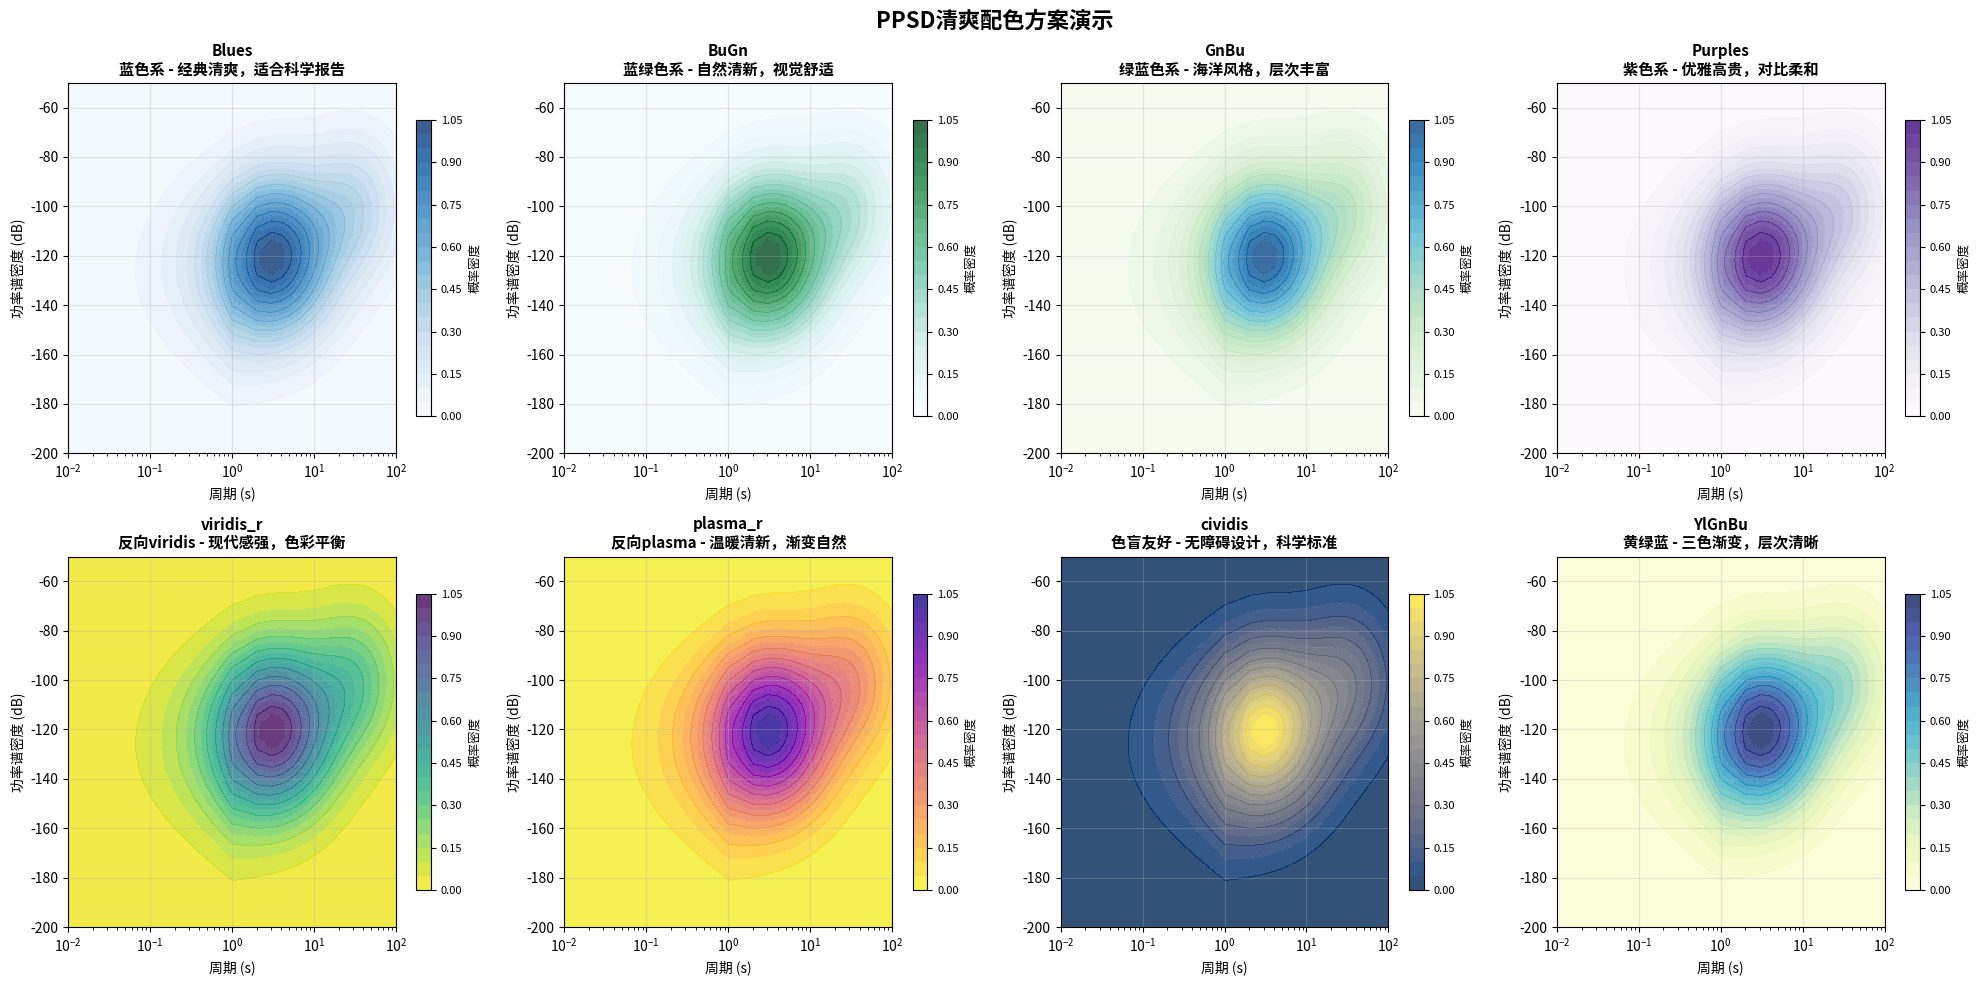

This figure's Python source:
#!/usr/bin/env python3
"""
PPSD配色方案演示脚本

此脚本展示不同配色方案在PPSD图中的效果，帮助用户选择最适合的清爽配色。

使用方法:
    python tests/colormap_demo.py
"""

import matplotlib.pyplot as plt
import numpy as np
import os


def create_colormap_demo():
    """创建配色方案演示图"""
    
    # 清爽配色方案列表
    fresh_colormaps = {
        'Blues': '蓝色系 - 经典清爽，适合科学报告',
        'BuGn': '蓝绿色系 - 自然清新，视觉舒适',
        'GnBu': '绿蓝色系 - 海洋风格，层次丰富',
        'Purples': '紫色系 - 优雅高贵，对比柔和',
        'viridis_r': '反向viridis - 现代感强，色彩平衡',
        'plasma_r': '反向plasma - 温暖清新，渐变自然',
        'cividis': '色盲友好 - 无障碍设计，科学标准',
        'YlGnBu': '黄绿蓝 - 三色渐变，层次清晰'
    }
    
    # 创建示例数据（模拟PPSD概率密度）
    x = np.linspace(0.01, 100, 100)  # 周期
    y = np.linspace(-200, -50, 150)  # dB
    X, Y = np.meshgrid(x, y)
    
    # 模拟PPSD概率密度分布
    Z = np.exp(-((np.log10(X) - 0.5)**2 / 0.5 + (Y + 120)**2 / 1000))
    Z += 0.3 * np.exp(-((np.log10(X) - 1.5)**2 / 0.3 + (Y + 100)**2 / 800))
    Z += 0.2 * np.exp(-((np.log10(X) + 0.5)**2 / 0.8 + (Y + 140)**2 / 1200))
    
    # 创建演示图
    fig, axes = plt.subplots(2, 4, figsize=(20, 10))
    fig.suptitle('PPSD清爽配色方案演示', fontsize=16, fontweight='bold')
    
    for i, (cmap_name, description) in enumerate(fresh_colormaps.items()):
        row = i // 4
        col = i % 4
        ax = axes[row, col]
        
        # 绘制PPSD概率密度图
        im = ax.contourf(X, Y, Z, levels=20, cmap=cmap_name, alpha=0.8)
        
        # 添加等高线
        ax.contour(X, Y, Z, levels=10, colors='white', 
                   alpha=0.3, linewidths=0.5)
        
        # 设置坐标轴
        ax.set_xscale('log')
        ax.set_xlabel('周期 (s)', fontsize=10)
        ax.set_ylabel('功率谱密度 (dB)', fontsize=10)
        title_text = f'{cmap_name}\n{description}'
        ax.set_title(title_text, fontsize=11, fontweight='bold')
        ax.grid(True, alpha=0.3)
        
        # 添加颜色条
        cbar = plt.colorbar(im, ax=ax, shrink=0.8)
        cbar.set_label('概率密度', fontsize=9)
        cbar.ax.tick_params(labelsize=8)
    
    plt.tight_layout()
    
    # 保存演示图
    output_dir = './output/plots/'
    os.makedirs(output_dir, exist_ok=True)
    output_path = os.path.join(output_dir, 'colormap_demo.png')
    plt.savefig(output_path, dpi=300, bbox_inches='tight')
    print(f"配色方案演示图已保存: {output_path}")
    
    return output_path


def print_colormap_recommendations():
    """打印配色方案推荐"""
    print("\n" + "="*60)
    print("PPSD清爽配色方案推荐")
    print("="*60)
    
    recommendations = {
        "科学报告推荐": {
            "Blues": "经典蓝色系，专业感强，适合学术论文",
            "cividis": "色盲友好，符合科学可视化标准"
        },
        "视觉舒适推荐": {
            "BuGn": "蓝绿渐变，自然清新，长时间观看不疲劳",
            "GnBu": "绿蓝渐变，海洋风格，层次丰富"
        },
        "现代风格推荐": {
            "viridis_r": "反向viridis，现代感强，色彩平衡",
            "YlGnBu": "三色渐变，层次清晰，对比度好"
        },
        "优雅风格推荐": {
            "Purples": "紫色系，优雅高贵，对比柔和",
            "plasma_r": "反向plasma，温暖清新"
        }
    }
    
    for category, cmaps in recommendations.items():
        print(f"\n{category}:")
        for cmap, desc in cmaps.items():
            print(f"  • {cmap:12} - {desc}")
    
    print("\n配置方法:")
    print("在 input/config_plot.toml 中修改:")
    print('  standard_cmap = "Blues"      # 标准PPSD图')
    print('  spectrogram_cmap = "BuGn"    # 频谱图')
    print('  temporal_cmap = "GnBu"       # 时间演化图')


def main():
    """主函数"""
    print("开始生成PPSD配色方案演示...")
    
    try:
        # 创建配色方案演示
        demo_path = create_colormap_demo()
        
        # 打印推荐信息
        print_colormap_recommendations()
        
        print("\n演示完成！")
        print(f"请查看生成的演示图: {demo_path}")
        print("根据演示效果选择您喜欢的配色方案。")
        
    except Exception as e:
        print(f"生成演示时发生错误: {e}")
        return 1
    
    return 0


if __name__ == "__main__":
    import sys
    sys.exit(main()) 